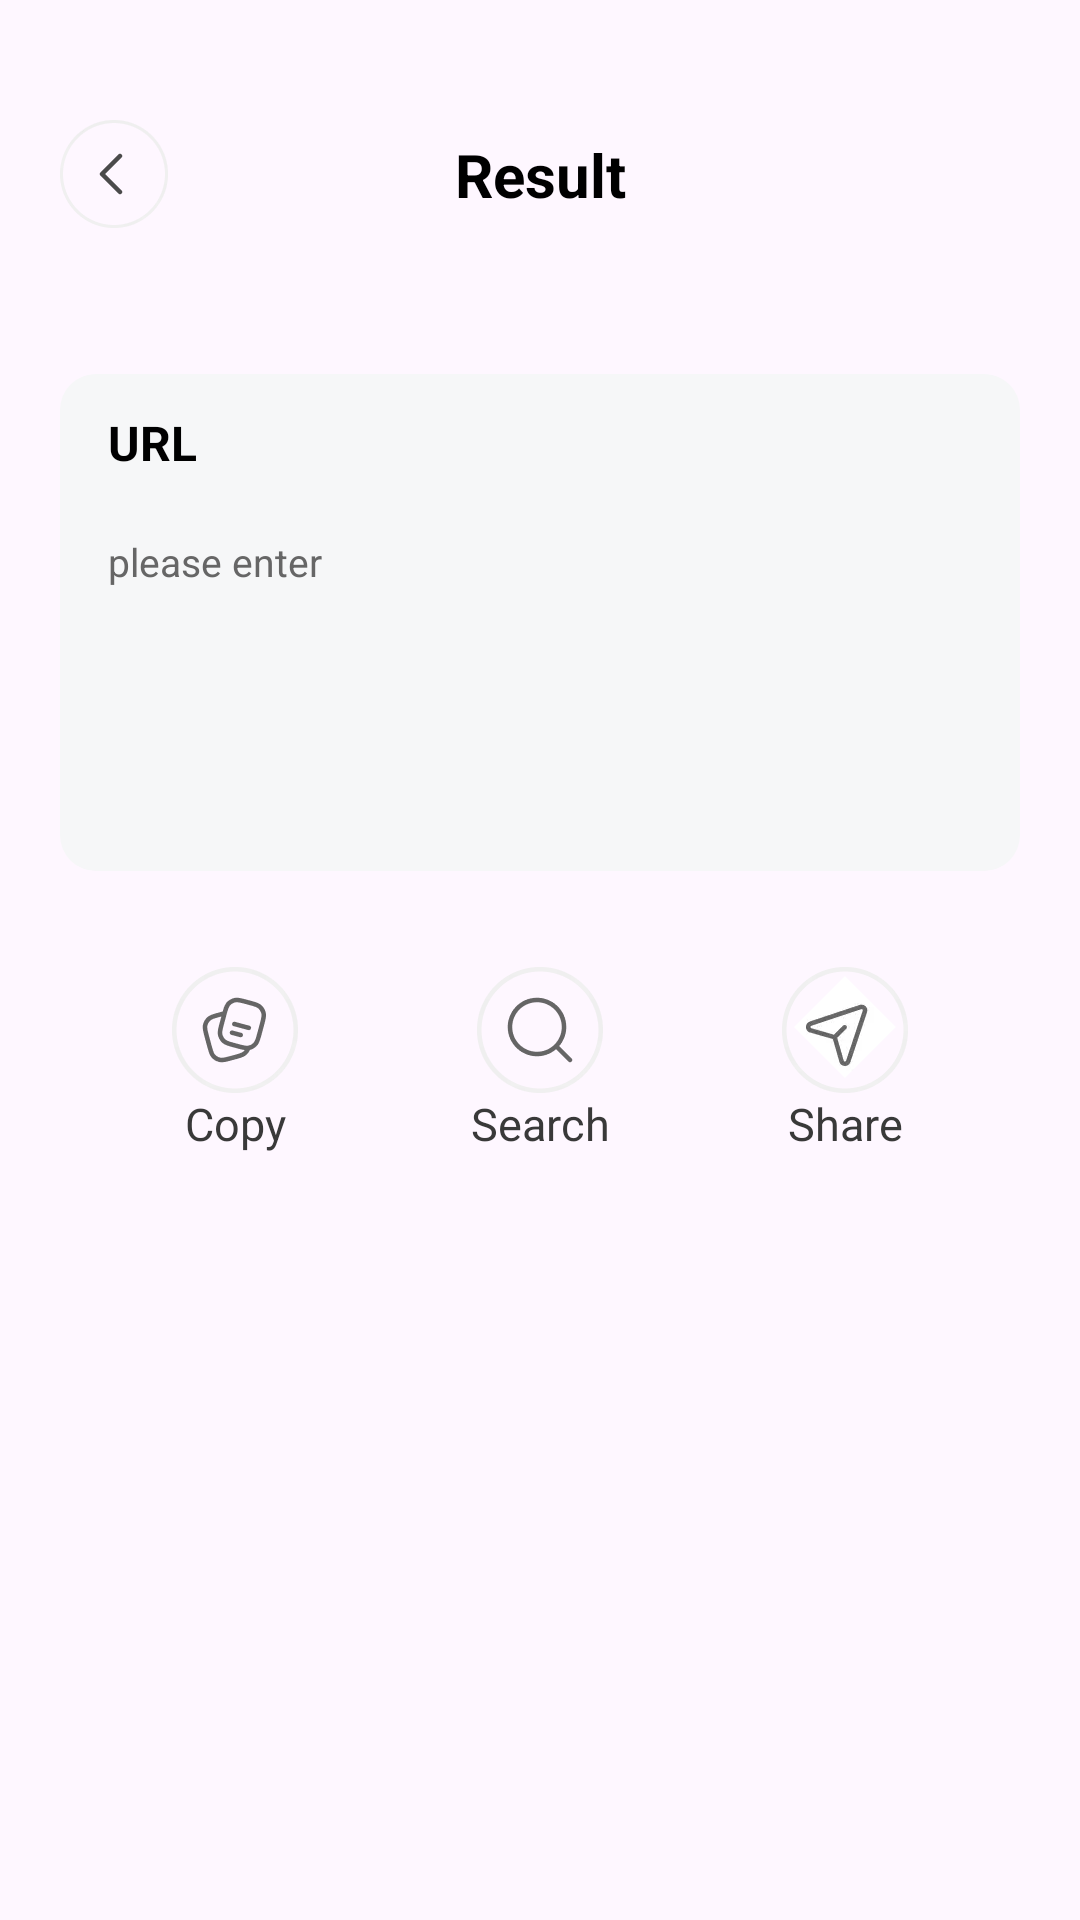

The Android layout XML behind this screen, and the referenced resources:
<!-- AndroidManifest.xml: application theme Theme.TheThirdQrCode -->
<!-- res/layout/activity_end.xml -->
<?xml version="1.0" encoding="utf-8"?>
<layout xmlns:android="http://schemas.android.com/apk/res/android"
    xmlns:app="http://schemas.android.com/apk/res-auto"
    xmlns:tools="http://schemas.android.com/tools">

    <data>

    </data>

    <androidx.constraintlayout.widget.ConstraintLayout
        android:layout_width="match_parent"
        android:layout_height="match_parent"
        tools:context=".ui.MainActivity">
        <ImageView
            android:id="@+id/textView"
            android:layout_width="wrap_content"
            android:layout_height="wrap_content"
            android:layout_marginStart="20dp"
            android:layout_marginTop="40dp"
           android:src="@drawable/icon_back"
            app:layout_constraintStart_toStartOf="parent"
            app:layout_constraintTop_toTopOf="parent" />

        <TextView
            android:id="@+id/textView5"
            android:layout_width="wrap_content"
            android:layout_height="wrap_content"
            android:text="Result"
            android:textColor="#FF000000"
            android:textSize="20sp"
            android:textStyle="bold"
            app:layout_constraintBottom_toBottomOf="@+id/textView"
            app:layout_constraintEnd_toEndOf="parent"
            app:layout_constraintStart_toStartOf="parent"
            app:layout_constraintTop_toTopOf="@+id/textView" />

        <LinearLayout
            android:id="@+id/linearLayout"
            android:layout_width="match_parent"
            android:layout_height="wrap_content"
            android:layout_marginHorizontal="20dp"
            android:layout_marginTop="53dp"
            android:background="@drawable/bg_url"
            android:orientation="vertical"
            android:paddingHorizontal="16dp"
            android:paddingVertical="12dp"
            app:layout_constraintTop_toBottomOf="@+id/textView5"
            tools:layout_editor_absoluteX="20dp">

            <TextView
                android:layout_width="wrap_content"
                android:layout_height="wrap_content"
                android:text="URL"
                android:textColor="@color/black"
                android:textSize="16sp"
                android:textStyle="bold" />

            <TextView
                android:id="@+id/tv_result"
                android:layout_width="match_parent"
                android:layout_height="wrap_content"
                android:layout_marginTop="20dp"
                android:maxWidth="120dp"
                android:minHeight="100dp"
                android:text="please enter"
                android:textColor="#666666"
                android:textSize="13sp" />
        </LinearLayout>

        <androidx.appcompat.widget.AppCompatTextView
            android:id="@+id/tv_copy"
            android:layout_width="wrap_content"
            android:layout_height="wrap_content"
            android:layout_marginTop="32dp"
            android:drawableTop="@drawable/icon_copy"
            android:text="Copy"
            android:textColor="#FF393939"
            android:textSize="15sp"
            android:gravity="center"
            app:layout_constraintEnd_toStartOf="@+id/tv_ser"
            app:layout_constraintStart_toStartOf="parent"
            app:layout_constraintTop_toBottomOf="@+id/linearLayout" />

        <androidx.appcompat.widget.AppCompatTextView
            android:id="@+id/tv_ser"
            android:layout_width="wrap_content"
            android:layout_height="wrap_content"
            android:drawableTop="@drawable/icon_ser"
            android:gravity="center"
            android:text="Search"
            android:textColor="#FF393939"
            android:textSize="15sp"
            app:layout_constraintBottom_toBottomOf="@+id/tv_copy"
            app:layout_constraintEnd_toStartOf="@+id/tv_share"
            app:layout_constraintStart_toEndOf="@+id/tv_copy"
            app:layout_constraintTop_toTopOf="@+id/tv_copy" />

        <androidx.appcompat.widget.AppCompatTextView
            android:id="@+id/tv_share"
            android:layout_width="wrap_content"
            android:layout_height="wrap_content"
            android:drawableTop="@drawable/icon_share"
            android:gravity="center"
            android:text="Share"
            android:textColor="#FF393939"
            android:textSize="15sp"
            app:layout_constraintBottom_toBottomOf="@+id/tv_copy"
            app:layout_constraintEnd_toEndOf="parent"
            app:layout_constraintStart_toEndOf="@+id/tv_ser"
            app:layout_constraintTop_toTopOf="@+id/tv_copy" />
    </androidx.constraintlayout.widget.ConstraintLayout>
</layout>
<!-- resources referenced by this layout -->
<resources>
  <color name="black">#FF000000</color>
  <!-- drawable bg_url (drawable) -->
  <?xml version="1.0" encoding="utf-8"?>
  <shape xmlns:android="http://schemas.android.com/apk/res/android"
      android:shape="rectangle">
      <corners android:radius="12dp" />
      <solid android:color="#F6F7F8" />
  </shape>
  <!-- drawable icon_back: webp bitmap (drawable-xxhdpi, 2026 bytes) -->
  <!-- drawable icon_copy: webp bitmap (drawable-xxhdpi, 3202 bytes) -->
  <!-- drawable icon_ser: webp bitmap (drawable-xxhdpi, 2970 bytes) -->
  <!-- drawable icon_share: webp bitmap (drawable-xxhdpi, 3220 bytes) -->
  <style name="Theme.TheThirdQrCode" parent="Base.Theme.TheThirdQrCode" />
  <style name="Base.Theme.TheThirdQrCode" parent="Theme.Material3.DayNight.NoActionBar">
          
          
      </style>
</resources>
